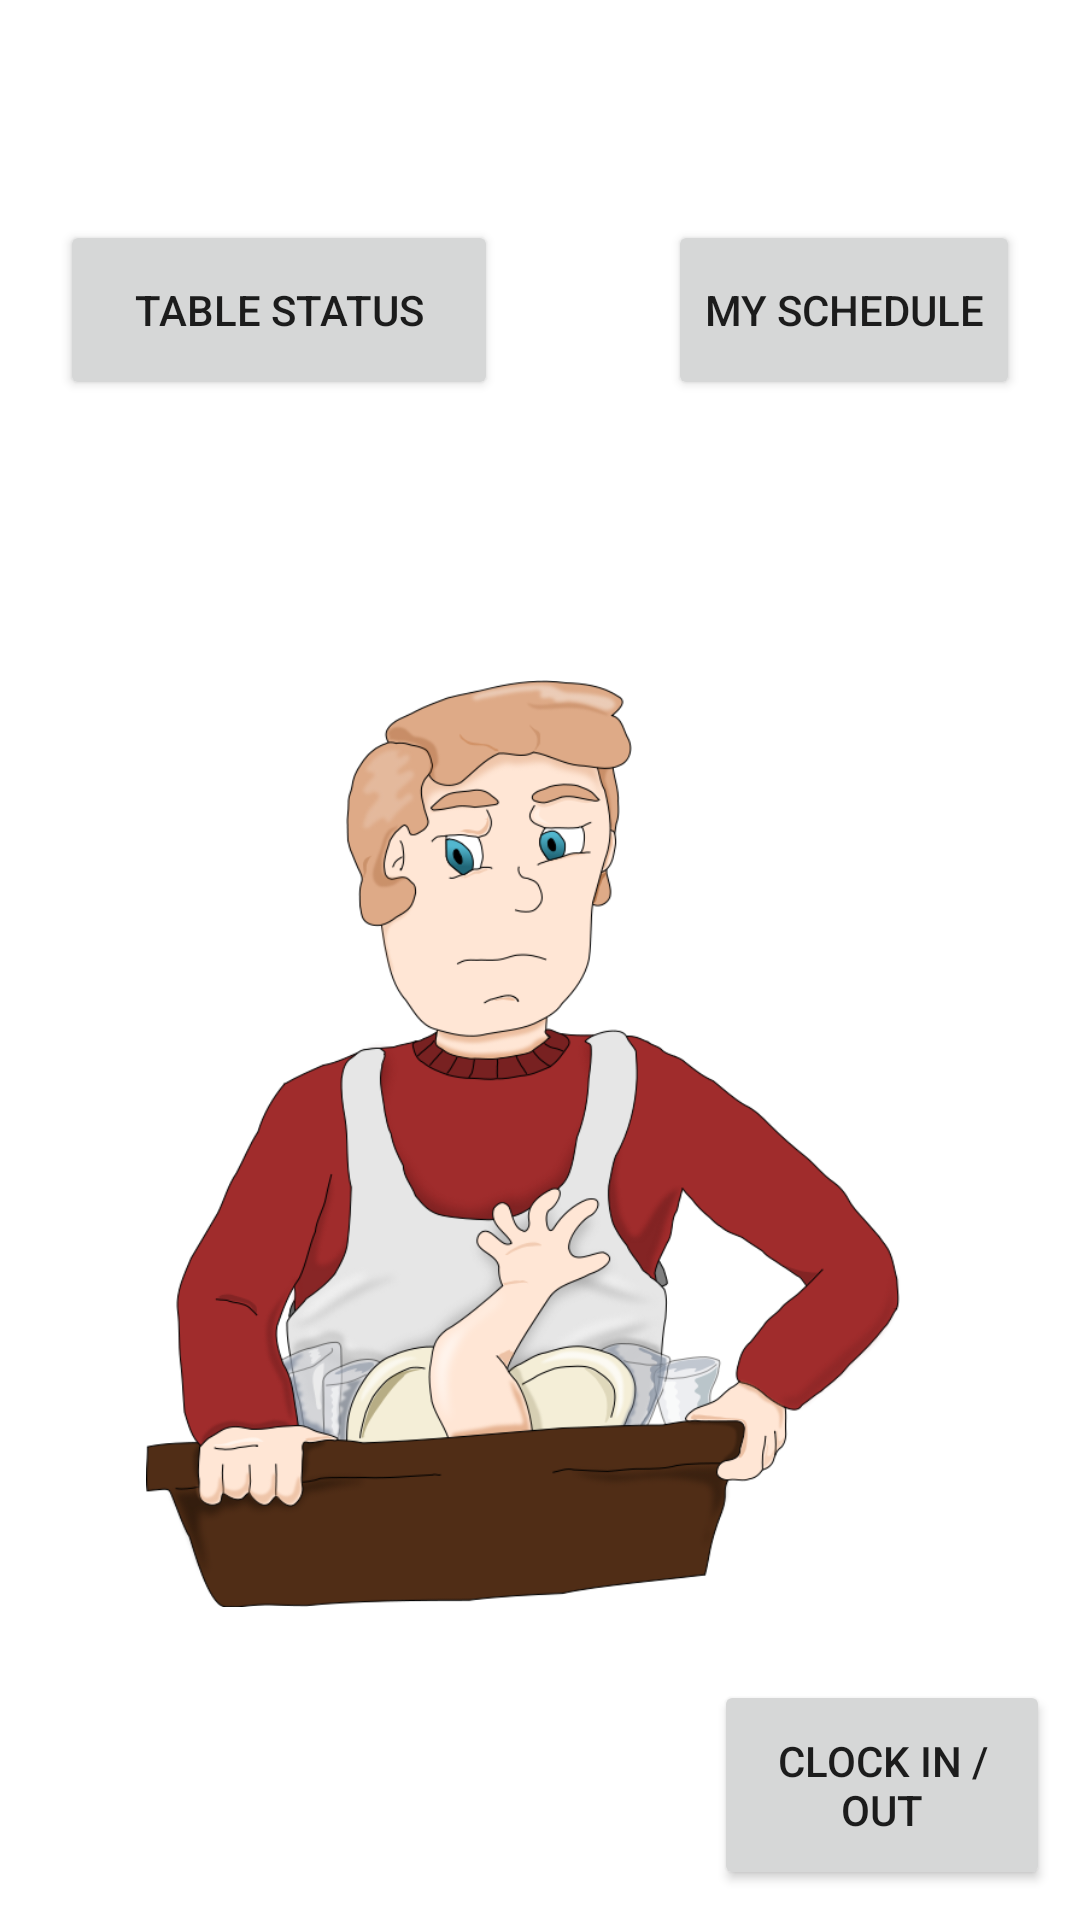

Layout XML and referenced resources for this Android screen:
<!-- AndroidManifest.xml: application theme Theme.WHY_W9 -->
<!-- res/layout/busboy_home.xml -->
<?xml version="1.0" encoding="utf-8"?>
<androidx.constraintlayout.widget.ConstraintLayout xmlns:android="http://schemas.android.com/apk/res/android"
    xmlns:app="http://schemas.android.com/apk/res-auto"
    xmlns:tools="http://schemas.android.com/tools"
    android:layout_width="match_parent"
    android:layout_height="match_parent">

    <TextView
        android:id="@+id/textView19"
        android:layout_width="wrap_content"
        android:layout_height="wrap_content"
        android:layout_marginStart="124dp"
        android:layout_marginTop="79dp"
        android:layout_marginEnd="156dp"
        android:layout_marginBottom="599dp"
        android:text="@string/busboy"
        android:textSize="40sp"
        app:layout_constraintBottom_toBottomOf="parent"
        app:layout_constraintEnd_toEndOf="parent"
        app:layout_constraintStart_toStartOf="parent"
        app:layout_constraintTop_toTopOf="parent" />

    <Button
        android:id="@+id/BBusboySignout"
        android:layout_width="wrap_content"
        android:layout_height="wrap_content"
        android:layout_marginStart="13dp"
        android:layout_marginTop="667dp"
        android:layout_marginEnd="294dp"
        android:layout_marginBottom="16dp"
        android:onClick="onButtonClick"
        android:text="@string/sign_out"
        app:layout_constraintBottom_toBottomOf="parent"
        app:layout_constraintEnd_toEndOf="parent"
        app:layout_constraintStart_toStartOf="parent"
        app:layout_constraintTop_toTopOf="parent" />

    <Button
        android:id="@+id/BBusboyTableStatus"
        android:layout_width="146dp"
        android:layout_height="60dp"
        android:layout_marginStart="20dp"
        android:layout_marginTop="40dp"
        android:onClick="onButtonClick"
        android:text="@string/table_status"
        app:layout_constraintStart_toStartOf="parent"
        app:layout_constraintTop_toBottomOf="@+id/textView19" />

    <ImageView
        android:id="@+id/imageView9"
        android:layout_width="252dp"
        android:layout_height="351dp"
        android:layout_marginStart="74dp"
        android:layout_marginTop="251dp"
        android:layout_marginEnd="85dp"
        android:layout_marginBottom="129dp"
        app:layout_constraintBottom_toBottomOf="parent"
        app:layout_constraintEnd_toEndOf="parent"
        app:layout_constraintStart_toStartOf="parent"
        app:layout_constraintTop_toTopOf="parent"
        app:srcCompat="@drawable/busboyhand"
        android:contentDescription="@string/todo" />

    <Button
        android:id="@+id/BbusboyClockIn"
        android:layout_width="112dp"
        android:layout_height="70dp"
        android:layout_marginEnd="10dp"
        android:layout_marginBottom="10dp"
        android:onClick="onButtonClick"
        android:text="@string/clock_in_out"
        app:layout_constraintBottom_toBottomOf="parent"
        app:layout_constraintEnd_toEndOf="parent" />

    <Button
        android:id="@+id/myScheduleBusboy"
        android:layout_width="wrap_content"
        android:layout_height="60dp"
        android:layout_marginTop="40dp"
        android:layout_marginEnd="20dp"
        android:onClick="onButtonClick"
        android:text="@string/my_schedule"
        app:layout_constraintEnd_toEndOf="parent"
        app:layout_constraintTop_toBottomOf="@+id/textView19" />
</androidx.constraintlayout.widget.ConstraintLayout>
<!-- resources referenced by this layout -->
<resources>
  <!-- drawable busboyhand: png bitmap (drawable, 150205 bytes) -->
  <string name="busboy">Busboy</string>
  <string name="clock_in_out">Clock in / Out</string>
  <string name="my_schedule">My Schedule</string>
  <string name="sign_out">Sign out</string>
  <string name="table_status">Table Status</string>
  <string name="todo">TODO</string>
  <style name="Theme.WHY_W9" parent="Theme.MaterialComponents.DayNight.DarkActionBar">
          
          <item name="colorPrimary">@color/purple_500</item>
          <item name="colorPrimaryVariant">@color/purple_700</item>
          <item name="colorOnPrimary">@color/white</item>
          
          <item name="colorSecondary">@color/teal_200</item>
          <item name="colorSecondaryVariant">@color/teal_700</item>
          <item name="colorOnSecondary">@color/black</item>
          
          <item name="android:statusBarColor" tools:targetApi="l">?attr/colorPrimaryVariant</item>
          
      </style>
  <!-- not gathered from this repository: default colours our renderer supplied (Android Studio template values) -->
  <color name="purple_500">#FF6200EE</color>
  <color name="purple_700">#FF3700B3</color>
  <color name="teal_200">#FF03DAC5</color>
  <color name="teal_700">#FF018786</color>
  <color name="black">#FF000000</color>
  <color name="white">#FFFFFFFF</color>
</resources>
